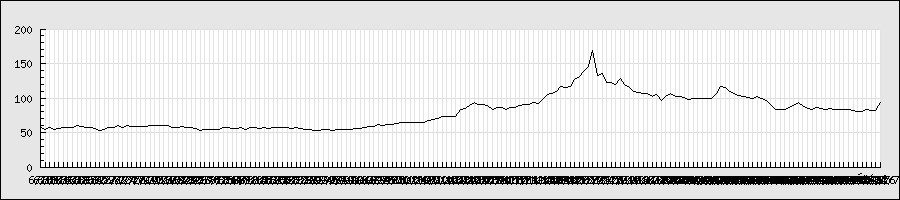

The data file committed next to this chart (first rows):
2013/6/10, 55, 59, 54, 57, 1138000, 57
2013/6/11, 56, 57, 55, 55, 1476000, 55
2013/6/12, 54, 58, 54, 58, 1298000, 58
2013/6/13, 56, 57, 55, 55, 1558000, 55
2013/6/14, 56, 57, 55, 56, 1741000, 56
2013/6/17, 57, 59, 55, 57, 1339000, 57
2013/6/18, 58, 58, 57, 57, 1185000, 57
2013/6/18, 58, 58, 57, 57, 1185000, 57
2013/6/19, 60, 62, 58, 60, 3027000, 60
2013/6/20, 59, 60, 59, 59, 1407000, 59
2013/6/21, 57, 58, 56, 58, 1925000, 58
2013/6/24, 57, 59, 57, 57, 1473000, 57
2013/6/25, 57, 58, 55, 56, 1180000, 56
2013/6/26, 56, 56, 52, 53, 1861000, 53
2013/6/27, 54, 55, 51, 55, 1608000, 55
2013/6/28, 55, 57, 54, 57, 1657000, 57
2013/7/1, 58, 58, 56, 58, 2149000, 58
2013/7/2, 58, 60, 57, 60, 1950000, 60
2013/7/3, 59, 59, 57, 58, 2158000, 58
2013/7/4, 58, 61, 57, 61, 2466000, 61
2013/7/5, 59, 61, 59, 59, 2228000, 59
2013/7/8, 60, 61, 59, 59, 2045000, 59
2013/7/9, 60, 60, 59, 59, 1950000, 59
2013/7/10, 59, 60, 59, 59, 1642000, 59
2013/7/11, 59, 60, 58, 60, 1945000, 60
2013/7/12, 60, 60, 59, 60, 1654000, 60
2013/7/16, 61, 61, 59, 60, 2413000, 60
2013/7/17, 60, 60, 59, 60, 1567000, 60
2013/7/18, 60, 60, 59, 60, 1519000, 60
2013/7/19, 60, 60, 58, 58, 1835000, 58
2013/7/22, 59, 59, 58, 58, 1974000, 58
2013/7/23, 58, 59, 58, 59, 1215000, 59
2013/7/24, 59, 59, 56, 58, 2183000, 58
2013/7/25, 58, 58, 56, 57, 1833000, 57
2013/7/26, 56, 57, 55, 56, 2311000, 56
2013/7/29, 55, 55, 53, 53, 2114000, 53
2013/7/30, 54, 55, 54, 55, 2353000, 55
2013/7/31, 55, 55, 54, 54, 2118000, 54
2013/8/1, 54, 55, 54, 55, 1800000, 55
2013/8/2, 55, 56, 55, 55, 2206000, 55
2013/8/5, 56, 57, 55, 57, 1768000, 57
2013/8/6, 57, 57, 56, 57, 2072000, 57
2013/8/7, 56, 57, 56, 56, 2375000, 56
2013/8/8, 56, 56, 55, 56, 2127000, 56
2013/8/9, 56, 57, 56, 57, 2612000, 57
2013/8/12, 57, 57, 55, 55, 2460000, 55
2013/8/13, 56, 57, 56, 57, 2658000, 57
2013/8/14, 56, 57, 56, 57, 2468000, 57
2013/8/15, 57, 57, 56, 56, 2927000, 56
2013/8/16, 56, 57, 56, 57, 2916000, 57
2013/8/19, 57, 57, 56, 56, 2762000, 56
2013/8/20, 57, 57, 56, 57, 2375000, 57
2013/8/21, 57, 57, 56, 57, 3418000, 57
2013/8/22, 57, 57, 56, 57, 3270000, 57
2013/8/23, 57, 58, 56, 57, 2751000, 57
2013/8/26, 56, 57, 56, 56, 2057000, 56
2013/8/27, 55, 57, 55, 57, 2312000, 57
2013/8/28, 56, 56, 56, 56, 2548000, 56
2013/8/29, 56, 56, 55, 55, 2464000, 55
2013/8/30, 56, 56, 55, 55, 2213000, 55
2013/9/2, 54, 55, 53, 53, 2794000, 53
... 124 more rows
